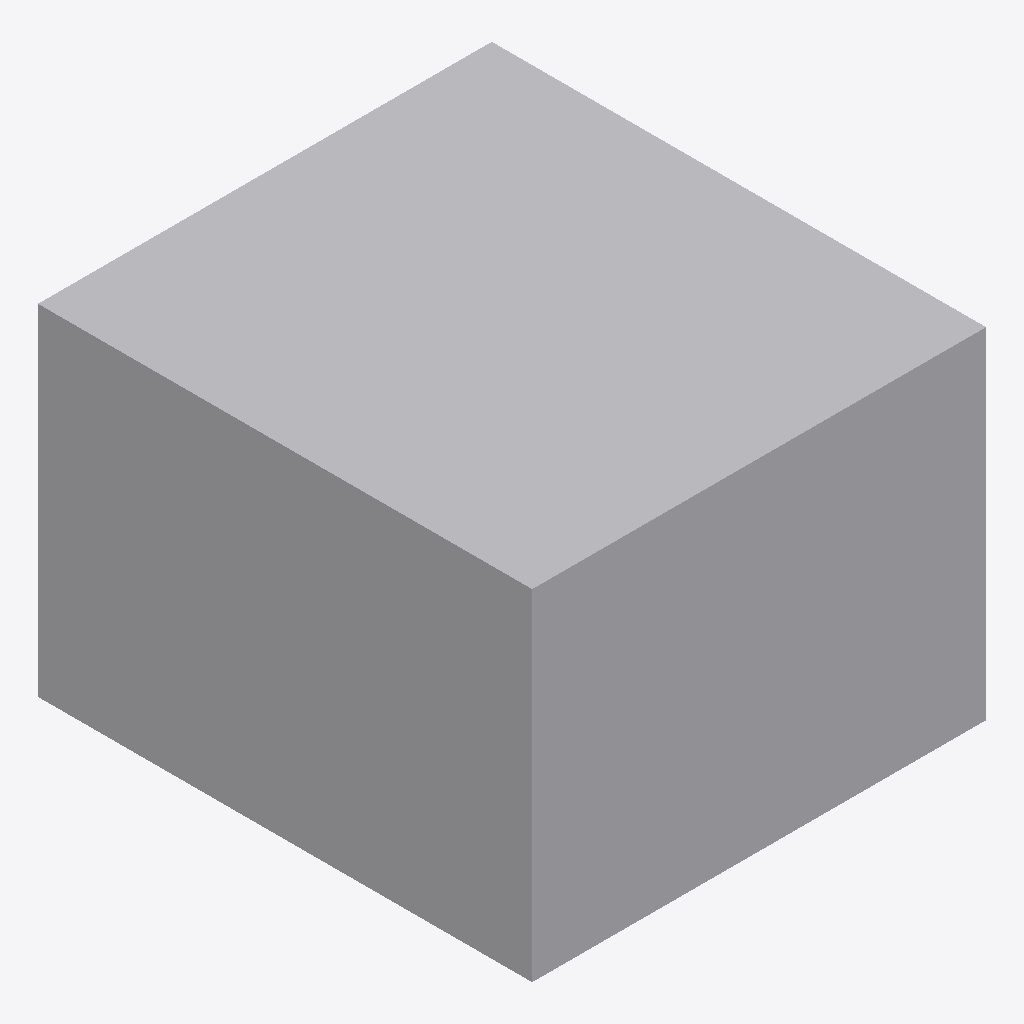
Isometric view of an IFC building model (IFC-SPF (STEP), schema IFC4, length unit millimetre), seen from the south-west, elements coloured by IFC class: 1 other element (light grey).
Extent 0.160 m × 0.174 m × 0.120 m (x, y, z). Elements (1): 1 IfcDuctSegment.

HEADER;
FILE_DESCRIPTION(('GeoIFCNet file'),'');
FILE_NAME('','1995-11-18T09:00:00',('YaMiSo'),('XUT_BIM606'),'ifcopenshell 0.7.0','','None');
FILE_SCHEMA(('IFC4'));
ENDSEC;
DATA;
#1=IFCPROJECT('3_z2$tW6P9QhUnp7hvlBPN',$,'My Project',$,$,$,$,(#66),#45);
#85=IFCSITE('239o1FwnXAWeRci3o$h5NR',#84,'My Site',$,$,$,$,$,$,$,$,$,$,$);
#83=IFCDUCTSEGMENT('2Ja7qobg9C18zJCNdrhil_',#51,$,$,$,#94,#82,$,$);
ENDSEC;
